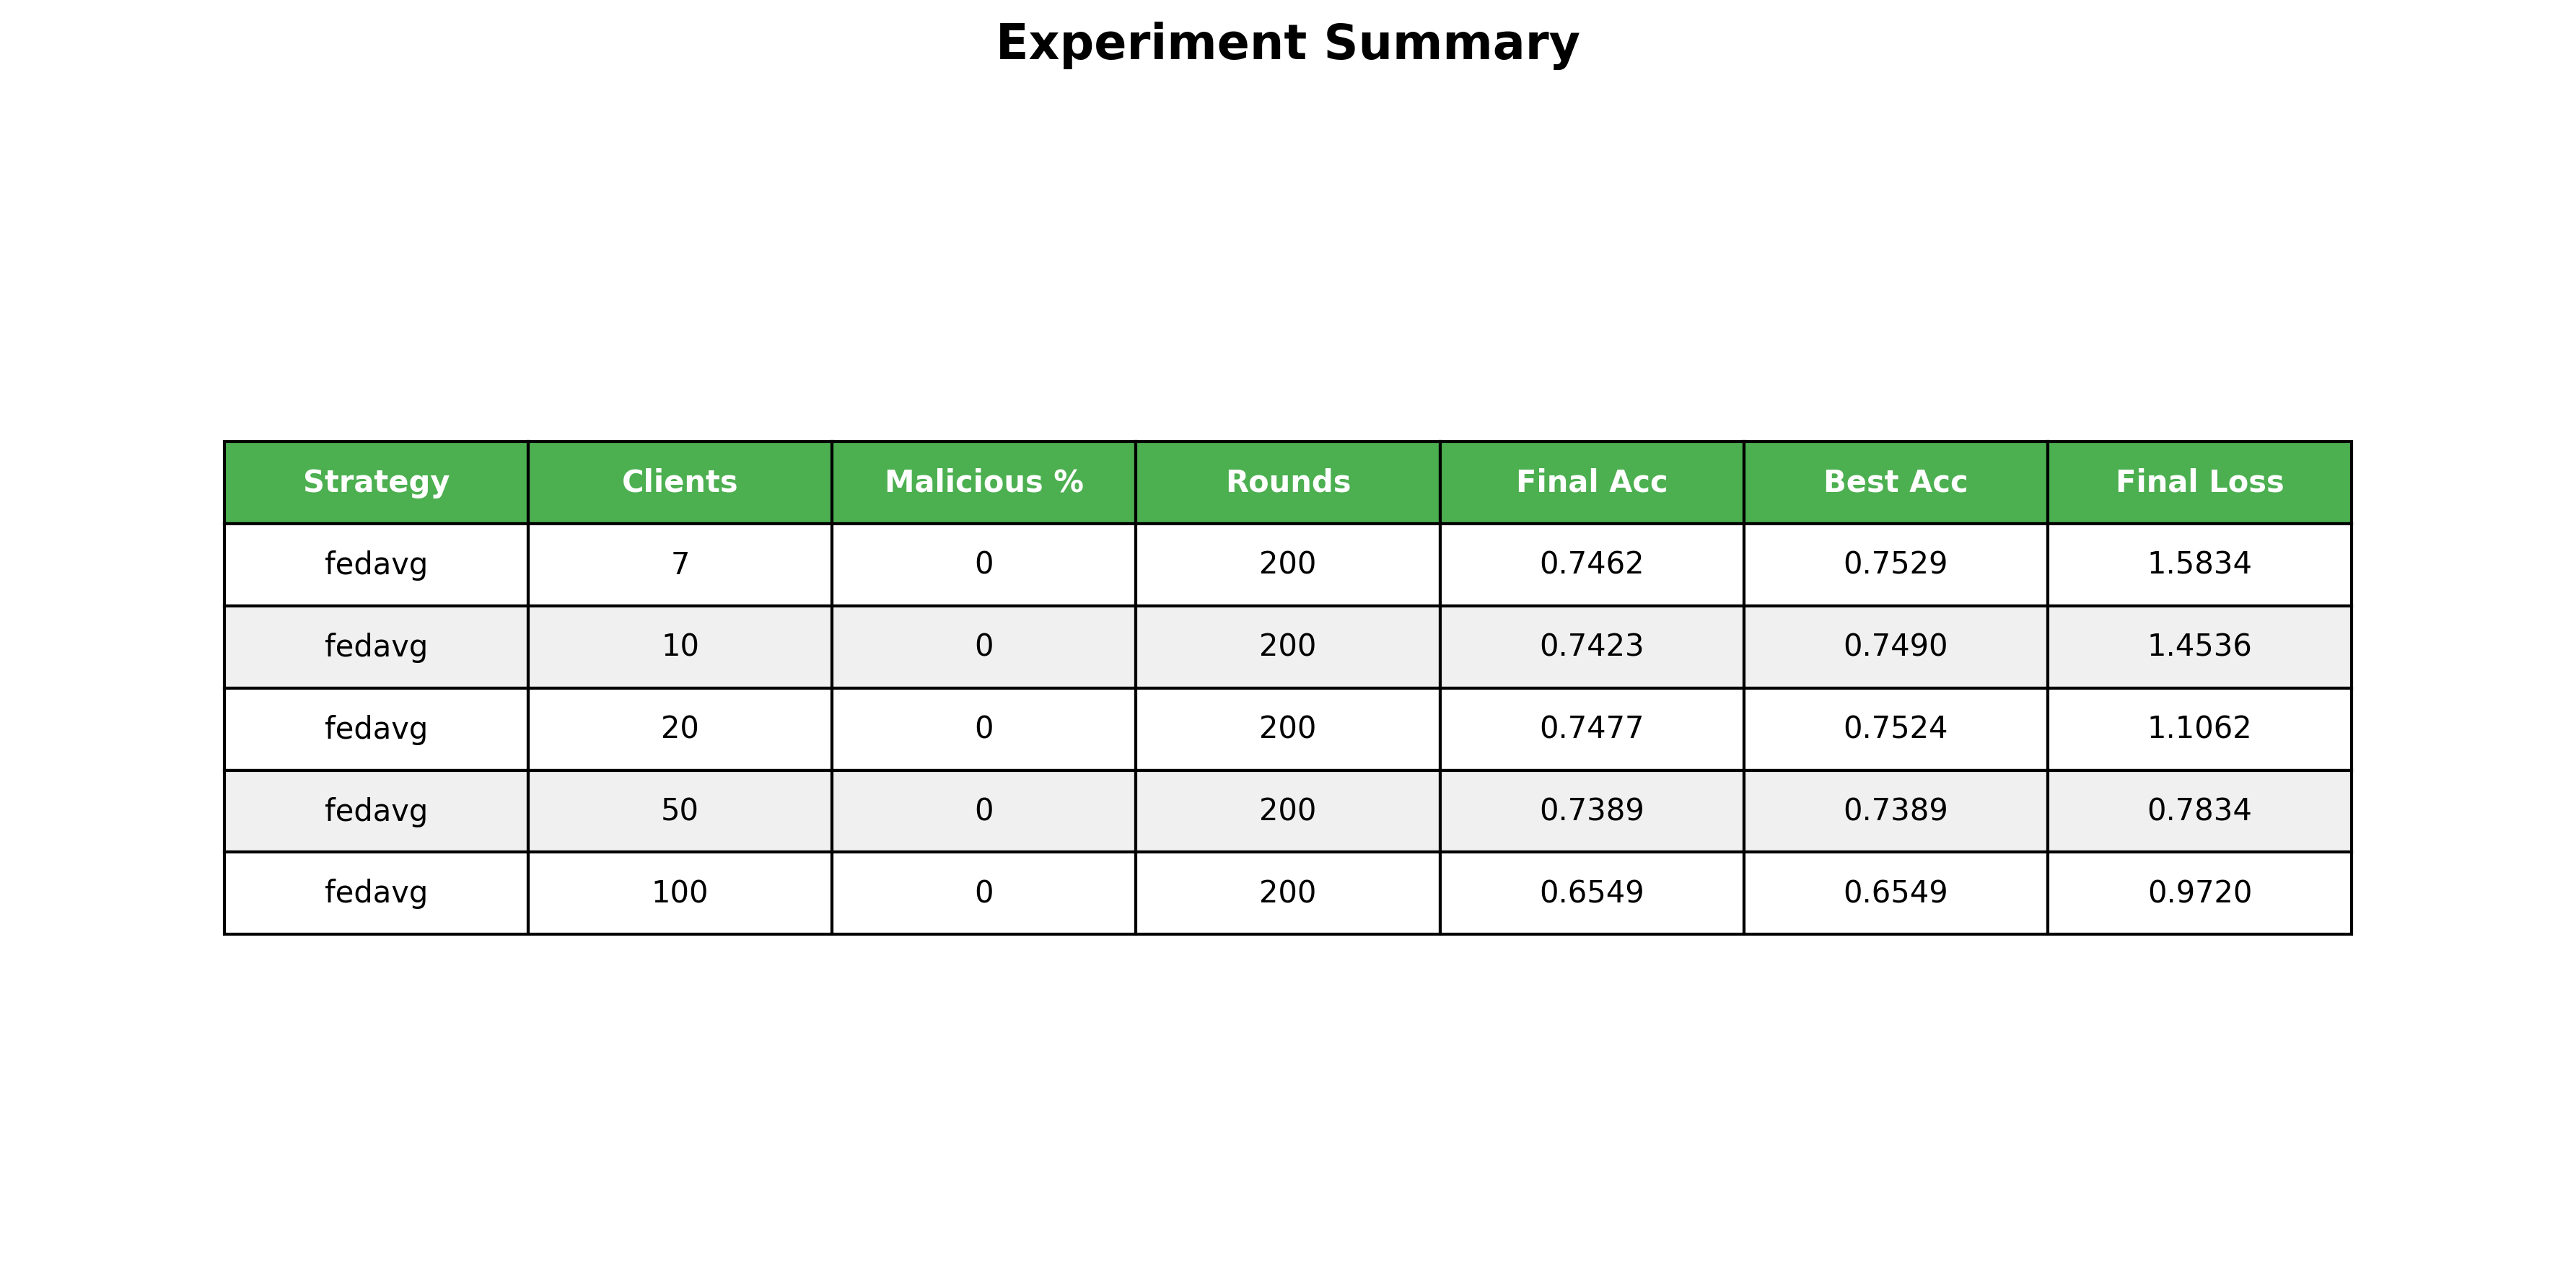

Values plotted in this chart, from the file beside it:
Strategy, Clients, Malicious %, Rounds, Final Acc, Best Acc, Final Loss
fedavg, 7, 0, 200, 0.7462, 0.7529, 1.583
fedavg, 10, 0, 200, 0.7423, 0.7490, 1.454
fedavg, 20, 0, 200, 0.7477, 0.7524, 1.106
fedavg, 50, 0, 200, 0.7389, 0.7389, 0.7834
fedavg, 100, 0, 200, 0.6549, 0.6549, 0.9720
